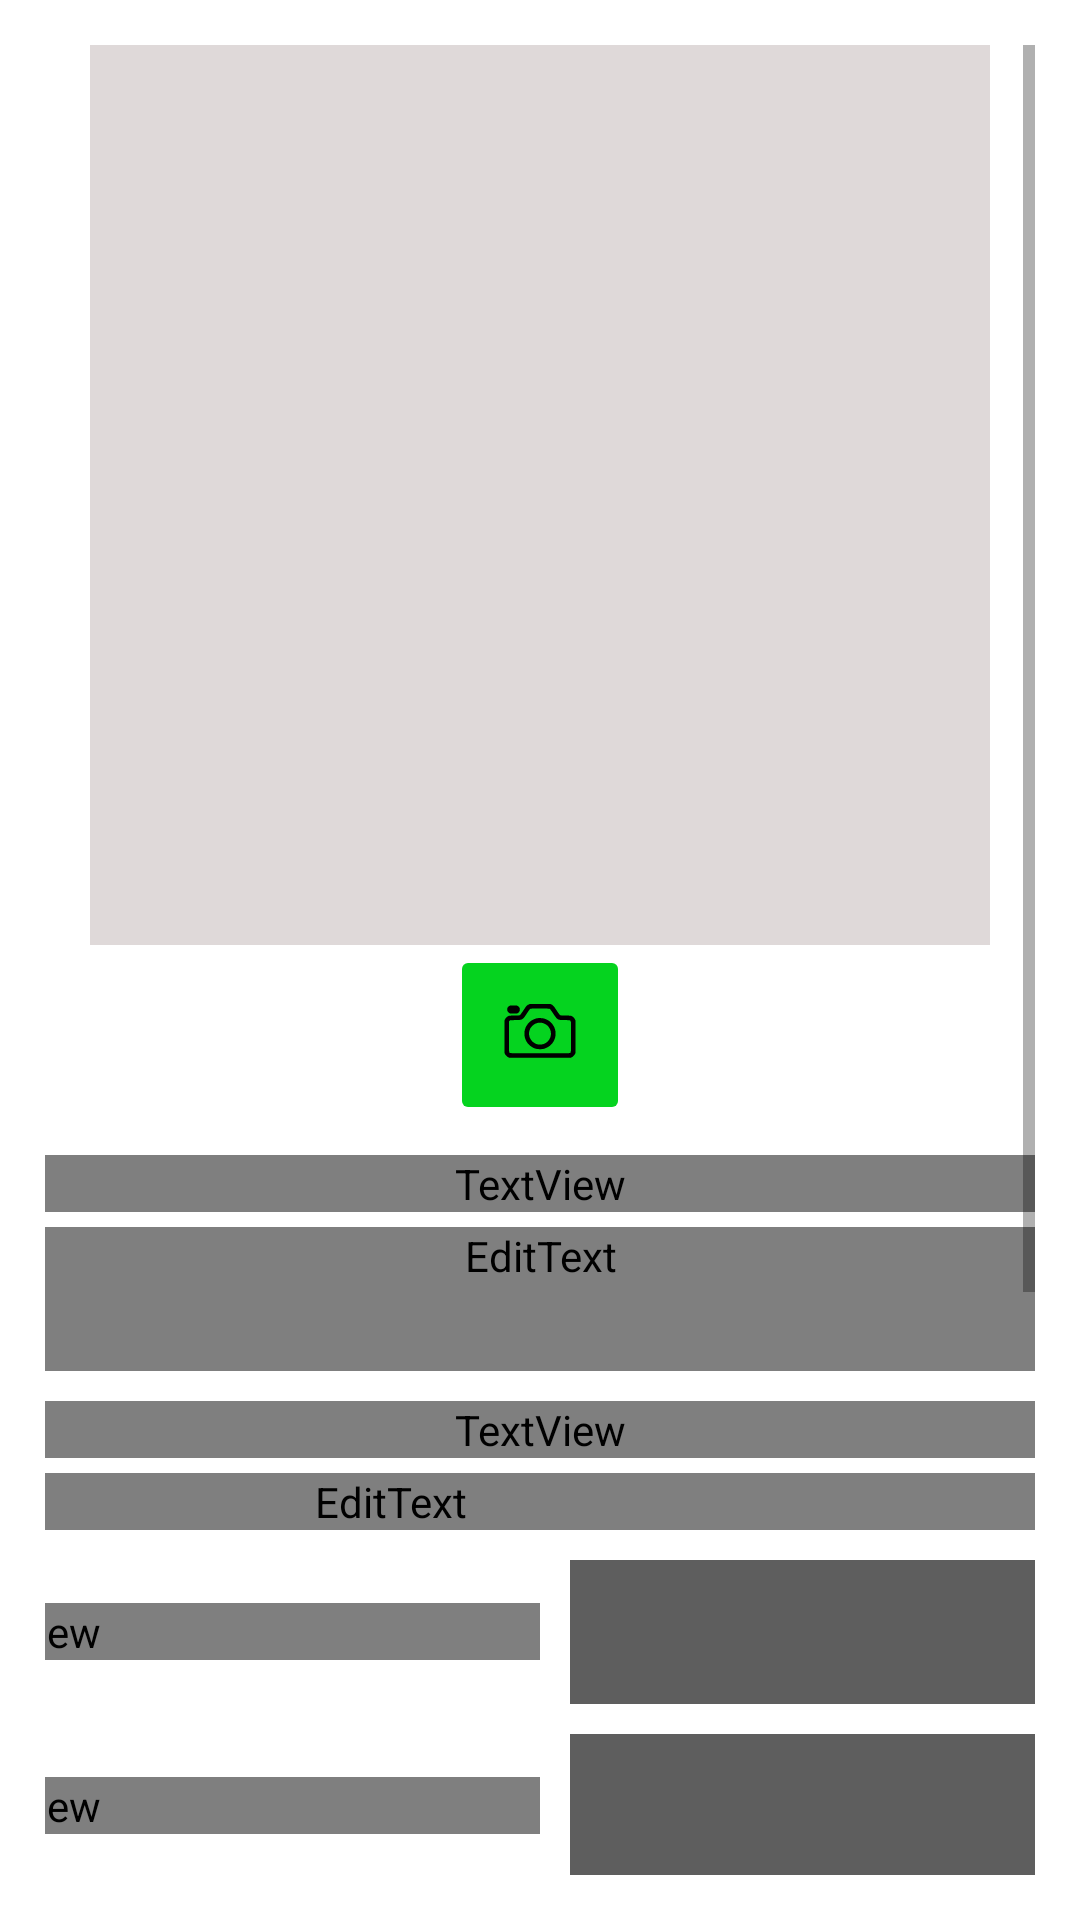

Here is an Android app screen rendered from its layout file. Give the layout XML and the strings, colors and styles it references.
<!-- AndroidManifest.xml: application theme Theme.Recipies -->
<!-- res/layout/fragment_recipies_.xml -->
<?xml version="1.0" encoding="utf-8"?>
<LinearLayout xmlns:android="http://schemas.android.com/apk/res/android"
    xmlns:tools="http://schemas.android.com/tools"
    android:layout_width="match_parent"
    android:layout_height="match_parent"
    xmlns:app="http://schemas.android.com/apk/res-auto"
    tools:context=".Recipies_Fragment"
    android:orientation="vertical"
    android:background="@color/white"
    android:padding="15dp">
<ScrollView
    android:layout_width="match_parent"
    android:layout_height="match_parent">
    <LinearLayout
        android:layout_width="match_parent"
        android:layout_height="match_parent"
        android:orientation="vertical">

    <LinearLayout
        android:layout_width="match_parent"
        android:layout_height="match_parent"
        android:orientation="vertical">

        <ImageView
            android:id="@+id/imageProducts"
            android:layout_width="300dp"
            android:layout_height="300dp"
            android:layout_gravity="center"
            android:background="#DFD9D9" />
    </LinearLayout>


    <LinearLayout
        android:layout_width="match_parent"
        android:layout_height="wrap_content"
        android:orientation="horizontal"
        android:gravity="center"
        >

        <ImageButton
            android:id="@+id/addImage"
            android:layout_width="60dp"
            android:layout_height="60dp"
            android:backgroundTint="@color/txt"
            android:src="@drawable/ic_camera"
            android:onClick="Camera"
            tools:ignore="SpeakableTextPresentCheck"/>
    </LinearLayout>

    <TextView
        android:layout_width="700dp"
        android:layout_height="wrap_content"
        android:layout_gravity="center"
        android:text="Titulo :"
        android:fontFamily="@font/montserratbold"
        android:textColor="@color/black"
        android:textSize="35dp"
        android:layout_marginTop="10dp"/>
    <EditText
        android:id="@+id/Titulo"
        android:layout_width="700dp"
        android:layout_height="wrap_content"
        android:layout_gravity="center"
        android:layout_marginTop="5dp"

        android:fontFamily="@font/montserratregular"
        android:hint="Titulo"
        android:inputType="text"
        android:minHeight="48dp"
        android:textColor="@color/black"
        android:textColorHint="@color/black"
        android:textSize="18dp" />

        <TextView
            android:layout_width="700dp"
            android:layout_height="wrap_content"
            android:layout_gravity="center"
            android:text="Calorias :"
            android:fontFamily="@font/montserratbold"
            android:textColor="@color/black"
            android:textSize="35dp"
            android:layout_marginTop="10dp"/>
    <LinearLayout
        android:layout_width="700dp"
        android:layout_height="wrap_content"
        android:orientation="horizontal"
        android:layout_gravity="center"
        android:layout_marginTop="5dp">

        <EditText
            android:id="@+id/txtcalorias"
            android:layout_width="600dp"
            android:layout_height="wrap_content"
            android:hint="Calorias"
            android:fontFamily="@font/montserratregular"
            android:inputType="numberDecimal"
            android:textColor="@color/black"
            android:textColorHint="@color/black"
            tools:ignore="TouchTargetSizeCheck" />

        <TextView
            android:layout_width="100dp"
            android:layout_height="wrap_content"
            android:text="Kcal/100g"
            android:fontFamily="@font/montserratregular"
            android:textColor="@color/black"
            android:textSize="20sp"/>
    </LinearLayout>
    <LinearLayout
        android:layout_width="700dp"
        android:layout_height="wrap_content"
        android:orientation="horizontal"
        android:layout_gravity="center"
        android:layout_marginTop="10dp">
        <TextView
            android:layout_width="350dp"
            android:layout_height="wrap_content"
            android:layout_gravity="center"
            android:text="Vegetariana?"
            android:fontFamily="@font/montserratbold"
            android:textColor="@color/black"
            android:textSize="35dp" />

        <Spinner
            android:id="@+id/vege"
            android:layout_width="350dp"
            android:layout_height="48dp"
            android:layout_gravity="center"
            android:layout_marginLeft="10dp"
            android:gravity="center"
            android:background="@color/IconGray"
            tools:ignore="SpeakableTextPresentCheck" />

    </LinearLayout>

    <LinearLayout
        android:layout_width="700dp"
        android:layout_height="wrap_content"
        android:orientation="horizontal"
        android:layout_gravity="center"
        android:layout_marginTop="10dp">
        <TextView
            android:layout_width="350dp"
            android:layout_height="wrap_content"
            android:layout_gravity="center"
            android:text="Horario :"
            android:fontFamily="@font/montserratbold"
            android:textColor="@color/black"
            android:textSize="35dp" />

        <Spinner
            android:id="@+id/HorarioSpinner"
            android:layout_width="350dp"
            android:layout_height="48dp"
            android:layout_gravity="center"
            android:layout_marginLeft="10dp"
            android:gravity="center"
            android:background="@color/IconGray"
            tools:ignore="SpeakableTextPresentCheck" />

    </LinearLayout>

    <LinearLayout
        android:layout_width="700dp"
        android:layout_height="wrap_content"
        android:orientation="horizontal"
        android:layout_gravity="center"
        android:layout_marginTop="10dp">
        <TextView
            android:layout_width="350dp"
            android:layout_height="wrap_content"
            android:layout_gravity="center"
            android:text="Numero Personas :"
            android:fontFamily="@font/montserratbold"
            android:textColor="@color/black"
            android:textSize="35dp" />

        <Spinner
            android:id="@+id/personas"
            android:layout_width="350dp"
            android:layout_height="48dp"
            android:layout_gravity="center"
            android:layout_marginLeft="10dp"
            android:gravity="center"
            android:background="@color/IconGray"
            tools:ignore="SpeakableTextPresentCheck" />
    </LinearLayout>

    <LinearLayout
        android:layout_width="700dp"
        android:layout_height="wrap_content"
        android:orientation="horizontal"
        android:layout_gravity="center"
        android:layout_marginTop="10dp">
        <TextView
            android:layout_width="350dp"
            android:layout_height="wrap_content"
            android:layout_gravity="center"
            android:text="Plan Alimencio? :"
            android:fontFamily="@font/montserratbold"
            android:textColor="@color/black"
            android:textSize="35dp" />

        <Spinner
            android:id="@+id/spinnerplan"
            android:layout_width="350dp"
            android:layout_height="48dp"
            android:layout_gravity="center"
            android:layout_marginLeft="10dp"
            android:gravity="center"
            android:background="@color/IconGray"
            tools:ignore="SpeakableTextPresentCheck" />
    </LinearLayout>

    <LinearLayout
        android:layout_width="700dp"
        android:layout_height="wrap_content"
        android:orientation="horizontal"

        android:layout_gravity="center">
        <TextView
            android:id="@+id/txt_Ingredientes"
            android:layout_width="600dp"
            android:layout_height="wrap_content"
            android:gravity="left"
            android:fontFamily="@font/montserratregular"
            android:textColor="@color/black"
            android:text="Ingredientes:"
            android:textSize="18dp"
            />

        <Button
            android:id="@+id/addIngredientes"
            android:layout_width="50dp"
            android:layout_height="50dp"
            android:layout_marginLeft="50dp"
            android:gravity="center"
            android:text="+"
            android:textSize="20sp"/>

    </LinearLayout>


        <androidx.recyclerview.widget.RecyclerView
            android:id="@+id/recyclerviewIngredientes"
            android:layout_width="700dp"
            android:layout_height="match_parent"
            android:layout_gravity="center"
            android:layout_marginTop="5dp"
            app:layout_behavior="@string/appbar_scrolling_view_behavior" />


    <LinearLayout
        android:layout_width="700dp"
        android:layout_height="wrap_content"
        android:orientation="horizontal"

        android:layout_gravity="center">

        <TextView
            android:id="@+id/txt_Steps"
            android:layout_width="600dp"
            android:layout_height="wrap_content"
            android:gravity="left"
            android:fontFamily="@font/montserratregular"
            android:textColor="@color/black"
            android:text="Pasos a Preparar:"
            android:textSize="18dp"
            />

        <Button
            android:id="@+id/addSteps"
            android:layout_width="50dp"
            android:layout_height="50dp"
            android:layout_marginLeft="50dp"
            android:gravity="center"
            android:text="+"
            android:textSize="20sp"/>

    </LinearLayout>

    <androidx.recyclerview.widget.RecyclerView
        android:id="@+id/recyclerviewPasos"
        android:layout_width="700dp"
        android:layout_height="match_parent"
        android:layout_gravity="center"
        android:layout_marginTop="5dp"
        app:layout_behavior="@string/appbar_scrolling_view_behavior" />


    <Button
        android:id="@+id/addRecipies"
        android:layout_width="100dp"
        android:layout_height="wrap_content"
        android:layout_gravity="bottom|right"
        android:layout_marginTop="10dp"
        android:layout_marginRight="40dp"
        android:gravity="center"
        android:minHeight="48dp"
        android:text="AGREGAR"

        android:textSize="11sp" />
    </LinearLayout>
</ScrollView>
</LinearLayout>
<!-- resources referenced by this layout -->
<resources>
  <color name="IconGray">#5E5E5E</color>
  <color name="black">#FF000000</color>
  <color name="txt">#05d31f</color>
  <color name="white">#FFFFFFFF</color>
  <!-- drawable ic_camera: vector/xml drawable (drawable, 2225 chars, omitted) -->
  <style name="Theme.Recipies" parent="Theme.MaterialComponents.DayNight.NoActionBar">
          
          <item name="colorPrimary">@color/txt</item>
          <item name="colorPrimaryVariant">@color/txt</item>
          <item name="colorOnPrimary">@color/white</item>
          
          <item name="colorSecondary">@color/teal_200</item>
          <item name="colorSecondaryVariant">@color/txt</item>
          <item name="colorOnSecondary">@color/black</item>
          
          <item name="android:statusBarColor" tools:targetApi="21">?attr/colorPrimaryVariant</item>
          
          <item name="android:windowSoftInputMode">adjustResize</item>
      </style>
  <color name="teal_200">#FF03DAC5</color>
</resources>
